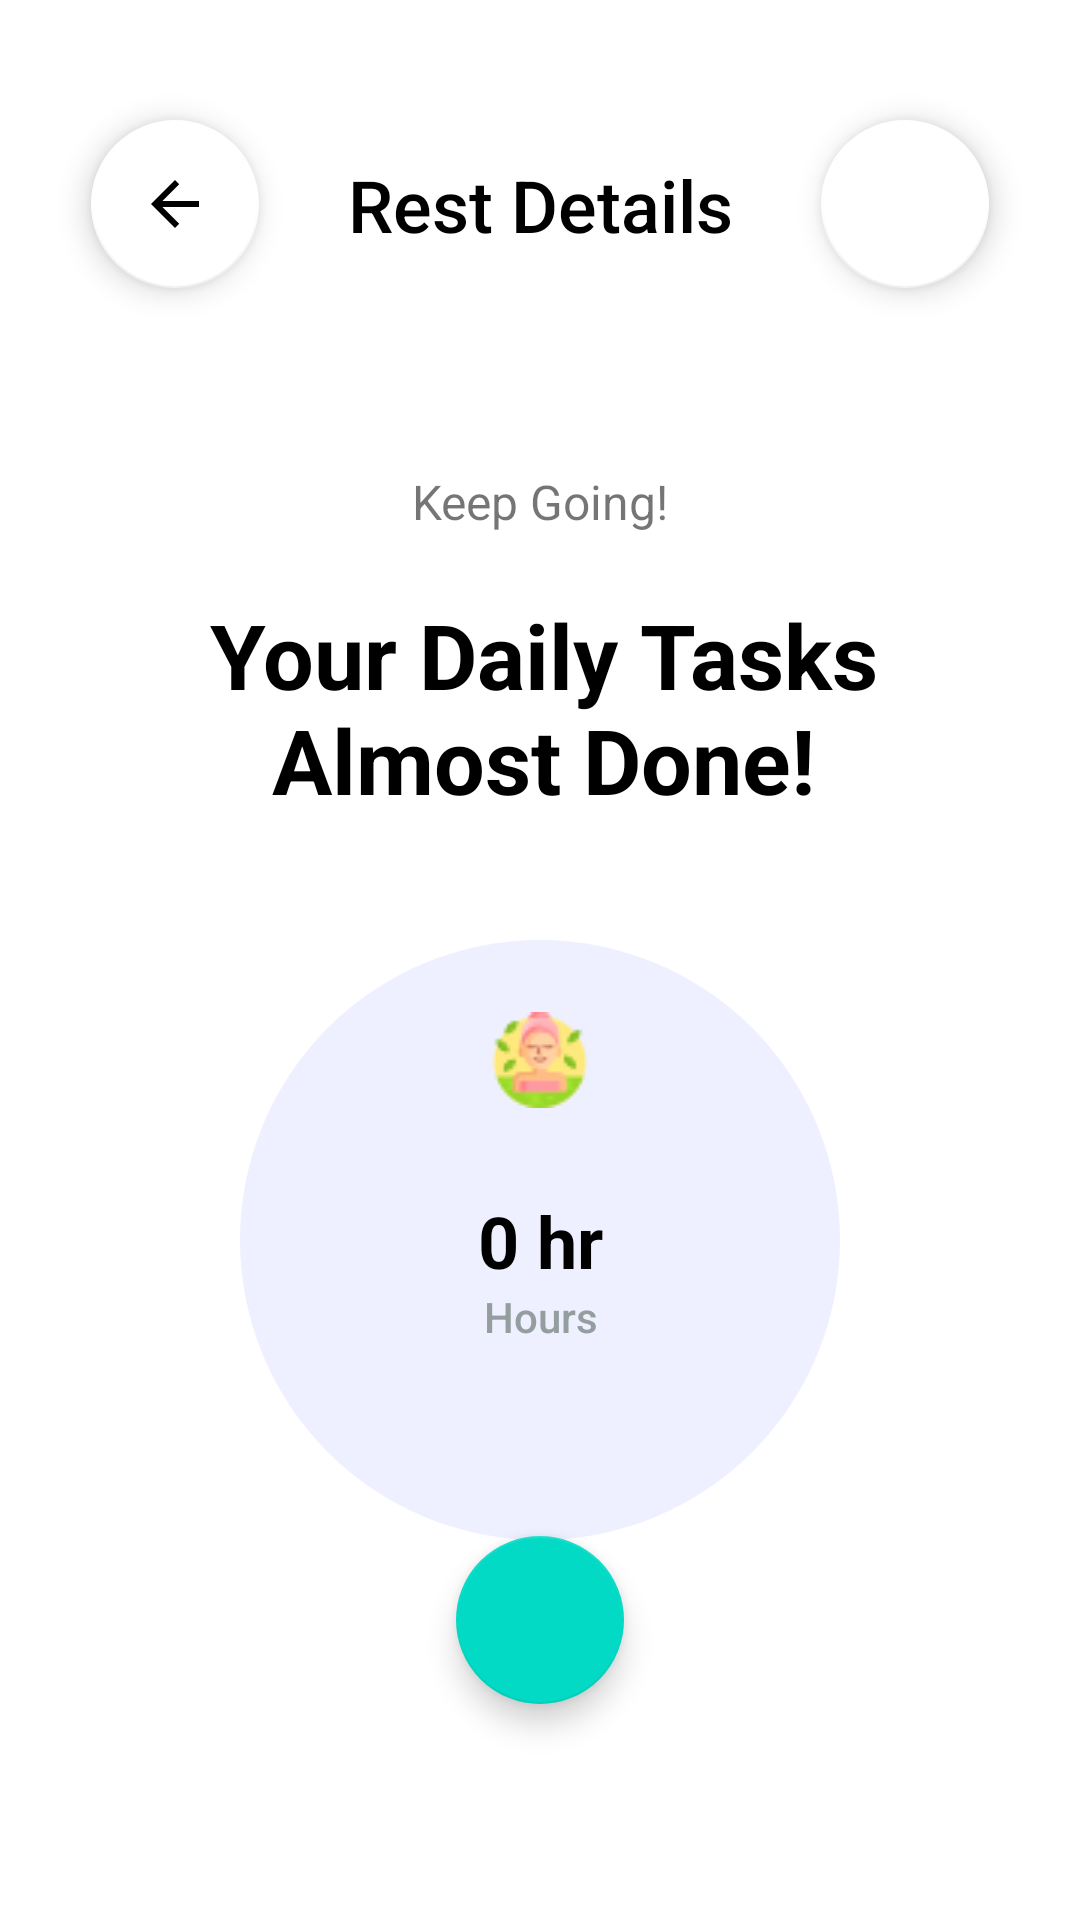

Write the Android layout XML for this screen, with the resource values it uses.
<!-- AndroidManifest.xml: application theme Theme.Fitnessplanner -->
<!-- res/layout/rest_fragment.xml -->
<?xml version="1.0" encoding="utf-8"?>
<androidx.constraintlayout.widget.ConstraintLayout xmlns:android="http://schemas.android.com/apk/res/android"
    xmlns:app="http://schemas.android.com/apk/res-auto"
    xmlns:tools="http://schemas.android.com/tools"
    android:layout_width="match_parent"
    android:layout_height="match_parent"
    tools:context=".controller.plan.RestFragment">

    <TextView
        android:id="@+id/heading"
        android:layout_width="wrap_content"
        android:layout_height="wrap_content"
        android:layout_marginTop="52dp"
        android:fontFamily="sans-serif-medium"
        android:text="@string/rest_details"
        android:textAlignment="center"
        android:textColor="@color/black"
        android:textSize="24sp"
        app:layout_constraintEnd_toStartOf="@+id/history"
        app:layout_constraintStart_toEndOf="@+id/back"
        app:layout_constraintTop_toTopOf="parent" />

    <com.google.android.material.floatingactionbutton.FloatingActionButton
        android:id="@+id/back"
        android:layout_width="wrap_content"
        android:layout_height="wrap_content"
        android:layout_marginTop="40dp"
        app:backgroundTint="@color/white"
        app:layout_constraintEnd_toEndOf="parent"
        app:layout_constraintHorizontal_bias="0.1"
        app:layout_constraintStart_toStartOf="parent"
        app:layout_constraintTop_toTopOf="parent"
        app:srcCompat="?attr/actionModeCloseDrawable" />

    <com.google.android.material.floatingactionbutton.FloatingActionButton
        android:id="@+id/history"
        android:layout_width="wrap_content"
        android:layout_height="wrap_content"
        android:layout_marginTop="40dp"
        android:src="@drawable/pencil_32x32"
        app:backgroundTint="@color/white"
        app:layout_constraintEnd_toEndOf="parent"
        app:layout_constraintHorizontal_bias="0.9"
        app:layout_constraintStart_toStartOf="parent"
        app:layout_constraintTop_toTopOf="parent"
        app:tint="@null" />

    <TextView
        android:id="@+id/heading3"
        android:layout_width="wrap_content"
        android:layout_height="wrap_content"
        android:layout_marginTop="72dp"
        android:text="@string/keep_going"
        android:textSize="16sp"
        app:layout_constraintEnd_toEndOf="parent"
        app:layout_constraintStart_toStartOf="parent"
        app:layout_constraintTop_toBottomOf="@+id/heading" />

    <TextView
        android:id="@+id/text_to_edit"
        android:layout_width="wrap_content"
        android:layout_height="wrap_content"
        android:layout_marginTop="20dp"
        android:fontFamily="sans-serif"
        android:text="@string/your_daily_tasks_almost_done"
        android:textAlignment="center"
        android:textColor="@color/black"
        android:textSize="30sp"
        android:textStyle="bold"
        app:layout_constraintEnd_toEndOf="parent"
        app:layout_constraintHorizontal_bias="0.507"
        app:layout_constraintStart_toStartOf="parent"
        app:layout_constraintTop_toBottomOf="@+id/heading3" />

    <androidx.constraintlayout.widget.ConstraintLayout
        android:id="@+id/rest"
        android:layout_width="200dp"
        android:layout_height="200dp"
        android:layout_marginTop="40dp"
        android:background="@drawable/circle"
        android:backgroundTint="@color/rest_color"
        app:layout_constraintEnd_toEndOf="parent"
        app:layout_constraintStart_toStartOf="parent"
        app:layout_constraintTop_toBottomOf="@+id/text_to_edit">

        <TextView
            android:id="@+id/text_unit_of_measure_hours"
            android:layout_width="wrap_content"
            android:layout_height="wrap_content"
            android:layout_marginTop="116dp"
            android:fontFamily="sans-serif-medium"
            android:text="@string/hours"
            android:textColor="@color/grey"
            android:textSize="14sp"
            app:layout_constraintEnd_toEndOf="parent"
            app:layout_constraintHorizontal_bias="0.503"
            app:layout_constraintStart_toStartOf="parent"
            app:layout_constraintTop_toTopOf="parent" />

        <TextView
            android:id="@+id/amount_rest"
            android:layout_width="wrap_content"
            android:layout_height="wrap_content"
            android:layout_marginTop="84dp"
            android:text="0 hr"
            android:textColor="@color/black"
            android:textSize="24sp"
            android:textStyle="bold"
            app:layout_constraintEnd_toEndOf="parent"
            app:layout_constraintStart_toStartOf="parent"
            app:layout_constraintTop_toTopOf="parent" />

        <ImageView
            android:id="@+id/rest_image"
            android:layout_width="wrap_content"
            android:layout_height="wrap_content"
            android:layout_marginTop="24dp"
            app:layout_constraintEnd_toEndOf="parent"
            app:layout_constraintStart_toStartOf="parent"
            app:layout_constraintTop_toTopOf="parent"
            app:srcCompat="@drawable/spa_32x32" />
    </androidx.constraintlayout.widget.ConstraintLayout>

    <com.google.android.material.floatingactionbutton.FloatingActionButton
        android:id="@+id/add"
        android:layout_width="wrap_content"
        android:layout_height="wrap_content"
        android:layout_marginBottom="72dp"
        android:clickable="true"
        android:focusable="true"
        app:layout_constraintBottom_toBottomOf="parent"
        app:layout_constraintEnd_toEndOf="parent"
        app:layout_constraintStart_toStartOf="parent"
        app:srcCompat="@drawable/plus_32x32"
        app:tint="@color/white" />

</androidx.constraintlayout.widget.ConstraintLayout>
<!-- resources referenced by this layout -->
<resources>
  <color name="black">#FF000000</color>
  <color name="grey">#959E9F</color>
  <color name="rest_color">#EFF0FF</color>
  <color name="white">#FFFFFFFF</color>
  <!-- drawable circle (drawable) -->
  <?xml version="1.0" encoding="utf-8"?>
  <selector xmlns:android="http://schemas.android.com/apk/res/android">
      <item>
          <shape android:shape="oval">
              <corners android:radius="40dp" />
          </shape>
      </item>
  </selector>
  <!-- drawable spa_32x32: png bitmap (drawable, 2029 bytes) -->
  <string name="hours">Hours</string>
  <string name="keep_going">Keep Going!</string>
  <string name="rest_details">Rest Details</string>
  <string name="your_daily_tasks_almost_done">Your Daily Tasks\nAlmost Done!</string>
  <style name="Theme.Fitnessplanner" parent="Theme.MaterialComponents.DayNight.DarkActionBar">
          
          <item name="colorPrimary">@color/purple_500</item>
          <item name="colorPrimaryVariant">@color/purple_700</item>
          <item name="colorOnPrimary">@color/white</item>
          
          <item name="colorSecondary">@color/teal_200</item>
          <item name="colorSecondaryVariant">@color/teal_700</item>
          <item name="colorOnSecondary">@color/black</item>
          
          <item name="android:statusBarColor" tools:targetApi="l">?attr/colorPrimaryVariant</item>
          
      </style>
  <color name="purple_500">#FF6200EE</color>
  <color name="purple_700">#FF3700B3</color>
  <color name="teal_200">#FF03DAC5</color>
  <color name="teal_700">#FF018786</color>
</resources>
